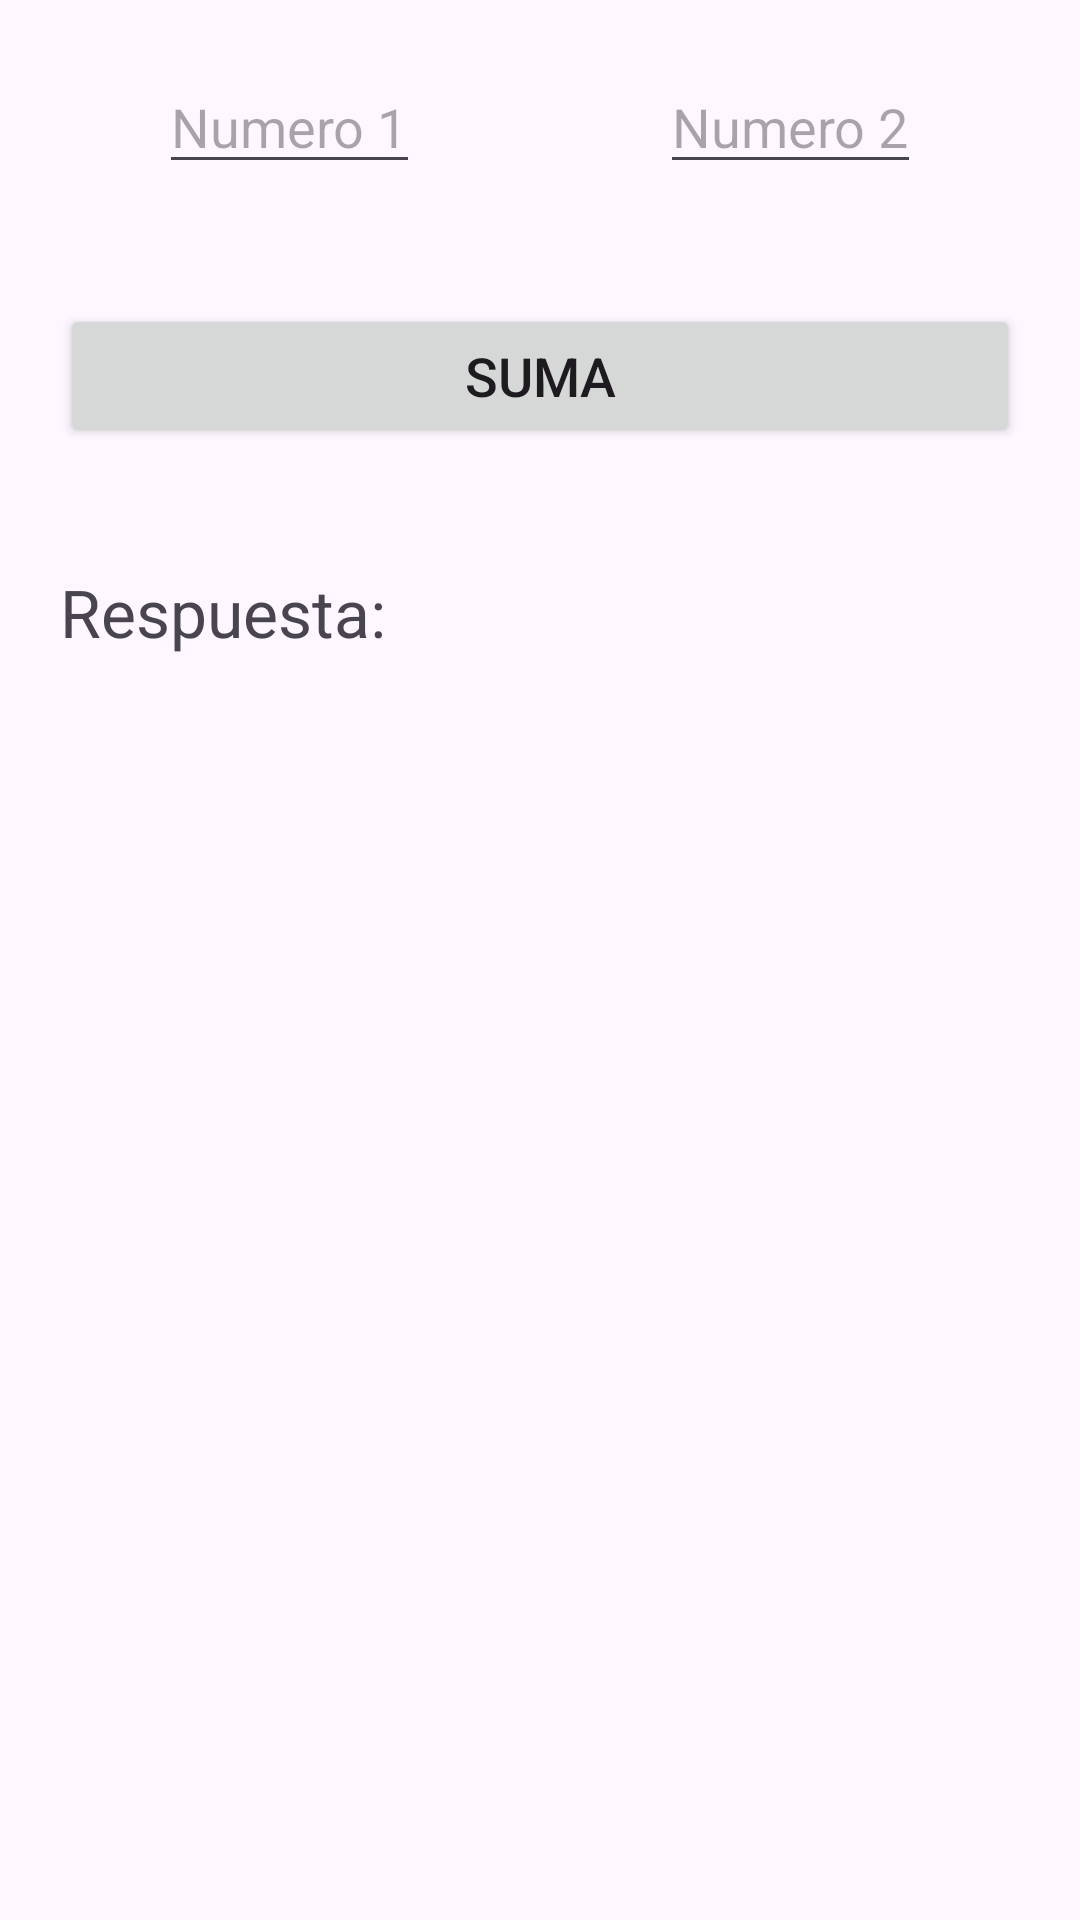

Produce the Android XML layout that renders to this screen, including the resource entries it uses.
<!-- AndroidManifest.xml: application theme Theme.UCTest -->
<!-- res/layout/activity_calculadora.xml -->
<?xml version="1.0" encoding="utf-8"?>
<LinearLayout xmlns:android="http://schemas.android.com/apk/res/android"
    xmlns:app="http://schemas.android.com/apk/res-auto"
    xmlns:tools="http://schemas.android.com/tools"
    android:layout_width="match_parent"
    android:layout_height="match_parent"
    android:orientation="vertical"
    tools:context=".CalculadoraActivity">

    <LinearLayout
        android:layout_width="match_parent"
        android:layout_height="wrap_content"
        android:layout_margin="20dp"
        android:gravity="center"
        android:orientation="horizontal">

        <EditText
            android:id="@+id/number1"
            android:layout_width="wrap_content"
            android:layout_height="wrap_content"
            android:layout_marginEnd="80dp"
            android:textSize="18sp"
            android:hint="Numero 1"/>

        <EditText
            android:id="@+id/number2"
            android:layout_width="wrap_content"
            android:layout_height="wrap_content"
            android:textSize="18sp"
            android:hint="Numero 2"/>

    </LinearLayout>

    <Button
        android:id="@+id/btnSuma"
        android:layout_width="match_parent"
        android:layout_height="wrap_content"
        android:layout_margin="20dp"
        android:textSize="18sp"
        android:text="SUMA"/>

    <TextView
        android:id="@+id/txtAnswer"
        android:layout_width="match_parent"
        android:layout_height="wrap_content"
        android:textSize="22sp"
        android:layout_margin="20dp"
        android:text="Respuesta: "/>



</LinearLayout>
<!-- resources referenced by this layout -->
<resources>
  <style name="Theme.UCTest" parent="Base.Theme.UCTest" />
  <style name="Base.Theme.UCTest" parent="Theme.Material3.DayNight.NoActionBar">
          
          
      </style>
</resources>
